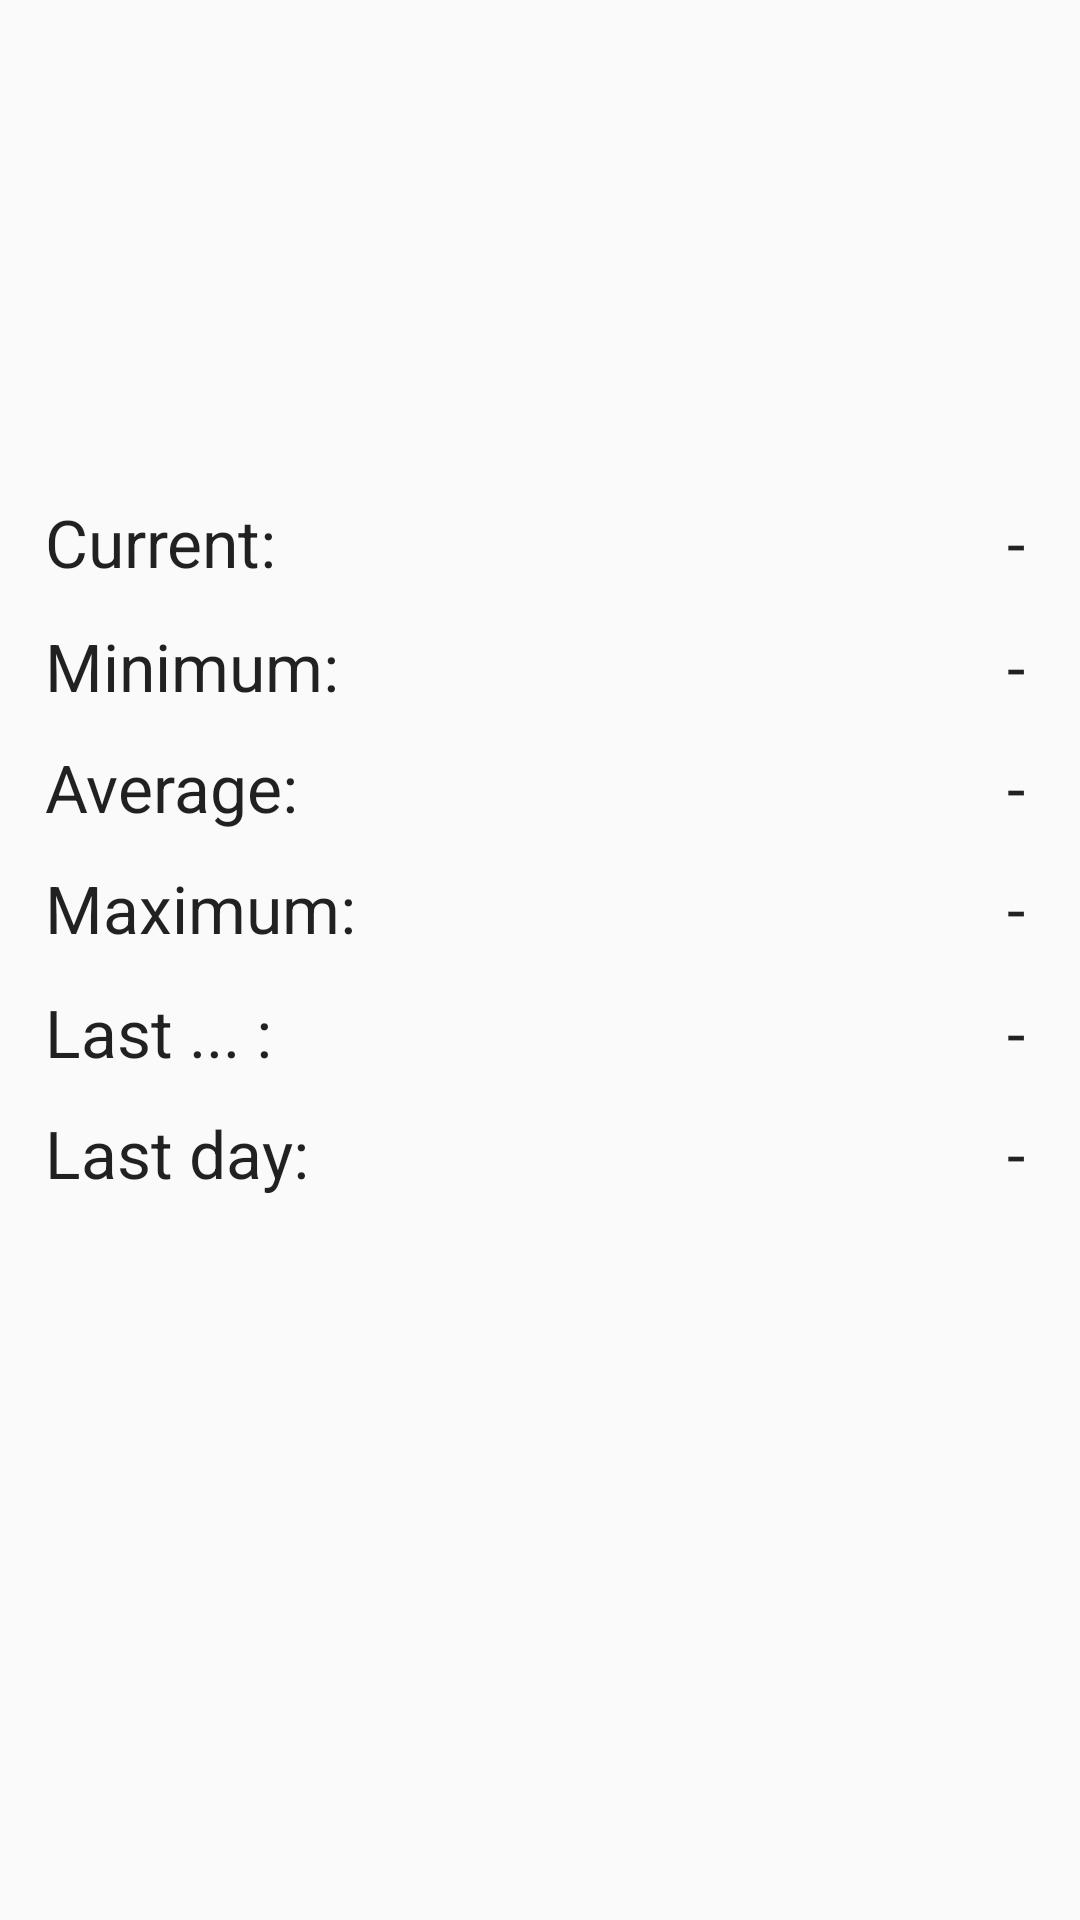

Android layout source for this screen:
<!-- AndroidManifest.xml: activity theme AppTheme -->
<!-- res/layout/stats.xml -->
<?xml version="1.0" encoding="utf-8"?>
<LinearLayout
	xmlns:android="http://schemas.android.com/apk/res/android"
	android:layout_height="match_parent"
	android:layout_width="match_parent"
	android:orientation="vertical"
	android:gravity="center">

	<LinearLayout
		android:layout_height="0dp"
		android:layout_width="match_parent"
		android:orientation="vertical"
		android:gravity="bottom"
		android:layout_weight="9">

		<ImageButton
			android:layout_height="2dp"
			android:layout_width="match_parent"
			android:background="@drawable/statusbar"/>

		<ImageButton
			android:layout_height="5dp"
			android:layout_width="match_parent"
			android:visibility="invisible"/>

		<LinearLayout
			android:layout_width="match_parent"
			android:layout_height="wrap_content"
			android:gravity="center"
			android:orientation="horizontal">

			<TextView
				android:layout_width="0dp"
				android:layout_height="wrap_content"
				android:layout_weight="1"
				android:textAppearance="?android:attr/textAppearanceLarge"
				android:paddingLeft="15dp"
				android:text="@string/cycle_current"/>

			<ImageButton
				android:layout_height="match_parent"
				android:layout_width="4dp"
				android:layout_marginRight="12dp"
				android:background="@drawable/item"/>

			<TextView
				android:id="@+id/currInfo"
				android:layout_width="75dp"
				android:layout_height="wrap_content"
				android:textAppearance="?android:attr/textAppearanceLarge"
				android:gravity="right"
				android:text="-"/>

			<ImageButton
				android:layout_height="wrap_content"
				android:layout_width="wrap_content"
				android:visibility="invisible"
				android:layout_marginLeft="-6dp"/>

		</LinearLayout>

		<ImageButton
			android:layout_height="5dp"
			android:layout_width="match_parent"
			android:visibility="invisible"/>

		<ImageButton
			android:layout_height="2dp"
			android:layout_width="match_parent"
			android:background="@drawable/statusbar"/>

		<ImageButton
			android:layout_height="5dp"
			android:layout_width="match_parent"
			android:visibility="invisible"/>

		<LinearLayout
			android:layout_height="wrap_content"
			android:layout_width="match_parent"
			android:gravity="center"
			android:orientation="horizontal">

			<TextView
				android:layout_height="wrap_content"
				android:text="@string/cycle_min"
				android:textAppearance="?android:attr/textAppearanceLarge"
				android:layout_width="0dp"
				android:layout_weight="1"
				android:paddingLeft="15dp"/>

			<ImageButton
				android:layout_height="match_parent"
				android:layout_width="4dp"
				android:layout_marginRight="12dp"
				android:background="@drawable/item"/>

			<TextView
				android:id="@+id/minInfo"
				android:layout_height="wrap_content"
				android:layout_width="75dp"
				android:textAppearance="?android:attr/textAppearanceLarge"
				android:gravity="right"
				android:text="-"/>

			<ImageButton
				android:layout_height="wrap_content"
				android:layout_width="wrap_content"
				android:visibility="invisible"
				android:layout_marginLeft="-6dp"/>

		</LinearLayout>

		<ImageButton
			android:layout_height="5dp"
			android:layout_width="match_parent"
			android:visibility="invisible"/>

		<ImageButton
			android:layout_height="1dp"
			android:layout_width="match_parent"
			android:background="@drawable/statusbar"/>

		<ImageButton
			android:layout_height="5dp"
			android:layout_width="match_parent"
			android:visibility="invisible"/>

		<LinearLayout
			android:layout_height="wrap_content"
			android:layout_width="match_parent"
			android:gravity="center"
			android:orientation="horizontal">

			<TextView
				android:layout_height="wrap_content"
				android:text="@string/cycle_average"
				android:textAppearance="?android:attr/textAppearanceLarge"
				android:layout_width="0dp"
				android:layout_weight="1"
				android:paddingLeft="15dp"/>

			<ImageButton
				android:layout_height="match_parent"
				android:layout_width="4dp"
				android:layout_marginRight="12dp"
				android:background="@drawable/item"/>

			<TextView
				android:id="@+id/averageInfo"
				android:layout_height="wrap_content"
				android:layout_width="75dp"
				android:textAppearance="?android:attr/textAppearanceLarge"
				android:gravity="right"
				android:text="-"/>

			<ImageButton
				android:layout_height="wrap_content"
				android:layout_width="wrap_content"
				android:visibility="invisible"
				android:layout_marginLeft="-6dp"/>

		</LinearLayout>

		<ImageButton
			android:layout_height="5dp"
			android:layout_width="match_parent"
			android:visibility="invisible"/>

		<ImageButton
			android:layout_height="1dp"
			android:layout_width="match_parent"
			android:background="@drawable/statusbar"/>

		<ImageButton
			android:layout_height="5dp"
			android:layout_width="match_parent"
			android:visibility="invisible"/>

	</LinearLayout>

	<LinearLayout
		android:layout_height="0dp"
		android:layout_width="match_parent"
		android:orientation="vertical"
		android:layout_weight="11"
		android:gravity="top">

		<LinearLayout
			android:layout_height="wrap_content"
			android:layout_width="match_parent"
			android:gravity="center"
			android:orientation="horizontal">

			<TextView
				android:layout_height="wrap_content"
				android:text="@string/cycle_max"
				android:textAppearance="?android:attr/textAppearanceLarge"
				android:layout_width="0dp"
				android:layout_weight="1"
				android:paddingLeft="15dp"/>

			<ImageButton
				android:layout_height="match_parent"
				android:layout_width="4dp"
				android:layout_marginRight="12dp"
				android:background="@drawable/item"/>

			<TextView
				android:id="@+id/maxInfo"
				android:layout_height="wrap_content"
				android:layout_width="75dp"
				android:textAppearance="?android:attr/textAppearanceLarge"
				android:gravity="right"
				android:text="-"/>

			<ImageButton
				android:layout_height="wrap_content"
				android:layout_width="wrap_content"
				android:visibility="invisible"
				android:layout_marginLeft="-6dp"/>

		</LinearLayout>

		<ImageButton
			android:layout_height="5dp"
			android:layout_width="match_parent"
			android:visibility="invisible"/>

		<ImageButton
			android:layout_height="2dp"
			android:layout_width="match_parent"
			android:background="@drawable/statusbar"/>

		<ImageButton
			android:layout_height="5dp"
			android:layout_width="match_parent"
			android:visibility="invisible"/>

		<LinearLayout
			android:layout_height="wrap_content"
			android:layout_width="match_parent"
			android:gravity="center"
			android:orientation="horizontal">

			<TextView
				android:layout_height="wrap_content"
				android:text="@string/cycle_last"
				android:textAppearance="?android:attr/textAppearanceLarge"
				android:layout_width="0dp"
				android:layout_weight="1"
				android:paddingLeft="15dp"
				android:clickable="true"
				android:onClick="showHistory"/>

			<ImageButton
				android:layout_height="match_parent"
				android:layout_width="4dp"
				android:layout_marginRight="12dp"
				android:background="@drawable/item"/>

			<TextView
				android:id="@+id/lastInfo"
				android:layout_height="wrap_content"
				android:layout_width="75dp"
				android:textAppearance="?android:attr/textAppearanceLarge"
				android:gravity="right"
				android:text="-"/>

			<ImageButton
				android:layout_height="wrap_content"
				android:layout_width="wrap_content"
				android:visibility="invisible"
				android:layout_marginLeft="-6dp"/>

		</LinearLayout>

		<ImageButton
			android:layout_height="5dp"
			android:layout_width="match_parent"
			android:visibility="invisible"/>

		<ImageButton
			android:layout_height="1dp"
			android:layout_width="match_parent"
			android:background="@drawable/statusbar"/>

		<ImageButton
			android:layout_height="5dp"
			android:layout_width="match_parent"
			android:visibility="invisible"/>

		<LinearLayout
			android:layout_height="wrap_content"
			android:layout_width="match_parent"
			android:gravity="center"
			android:orientation="horizontal">

			<TextView
				android:layout_height="wrap_content"
				android:text="@string/cycle_diff"
				android:textAppearance="?android:attr/textAppearanceLarge"
				android:layout_width="0dp"
				android:layout_weight="1"
				android:paddingLeft="15dp"/>

			<ImageButton
				android:layout_height="match_parent"
				android:layout_width="4dp"
				android:layout_marginRight="12dp"
				android:background="@drawable/item"/>

			<TextView
				android:id="@+id/diffInfo"
				android:layout_height="wrap_content"
				android:layout_width="75dp"
				android:textAppearance="?android:attr/textAppearanceLarge"
				android:gravity="right"
				android:text="-"/>

			<ImageButton
				android:layout_height="wrap_content"
				android:layout_width="wrap_content"
				android:visibility="invisible"
				android:layout_marginLeft="-6dp"/>

		</LinearLayout>

		<ImageButton
			android:layout_height="5dp"
			android:layout_width="match_parent"
			android:visibility="invisible"/>

		<ImageButton
			android:layout_height="2dp"
			android:layout_width="match_parent"
			android:background="@drawable/statusbar"/>

	</LinearLayout>

</LinearLayout>
<!-- resources referenced by this layout -->
<resources>
  <string name="cycle_average">Average:</string>
  <string name="cycle_current">Current:</string>
  <string name="cycle_diff">Last day:</string>
  <string name="cycle_last">Last ... :</string>
  <string name="cycle_max">Maximum:</string>
  <string name="cycle_min">Minimum:</string>
  <style name="AppTheme" parent="@android:style/Theme">
  	</style>
</resources>
